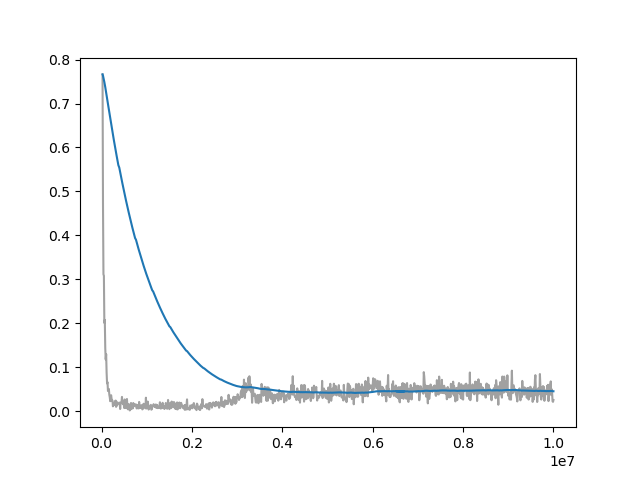

The data file committed next to this chart (first rows):
Wall time, Step, Value
1712599718, 20000, 0.7664
1712599738, 30000, 0.4697
1712599759, 40000, 0.3114
1712599779, 50000, 0.308
1712599799, 60000, 0.2007
1712599821, 70000, 0.2075
1712599841, 80000, 0.1437
1712599861, 90000, 0.1175
1712599881, 100000, 0.1294
1712599902, 110000, 0.08736
1712599922, 120000, 0.06297
1712599943, 130000, 0.06589
1712599963, 140000, 0.0456
1712599984, 150000, 0.04774
1712600005, 160000, 0.05038
1712600025, 170000, 0.03715
1712600046, 180000, 0.03136
1712600066, 190000, 0.02249
1712600086, 200000, 0.03262
1712600107, 210000, 0.03613
1712600128, 220000, 0.02794
1712600150, 230000, 0.02286
1712600170, 240000, 0.02393
1712600191, 250000, 0.01092
1712600213, 260000, 0.01818
1712600234, 270000, 0.0149
1712600255, 280000, 0.01352
1712600276, 290000, 0.02009
1712600297, 300000, 0.0232
1712600318, 310000, 0.02388
1712600340, 320000, 0.00967
1712600360, 330000, 0.02148
1712600381, 340000, 0.01273
1712600403, 350000, 0.01638
1712600424, 360000, 0.01681
1712600446, 370000, 0.01738
1712600486, 390000, 0.01934
1712600507, 400000, 0.01722
1712600528, 410000, 0.00473
1712600549, 420000, 0.01764
1712600570, 430000, 0.02008
1712600590, 440000, 0.02053
1712600611, 450000, 0.03227
1712600633, 460000, 0.01782
1712600654, 470000, 0.01641
1712600675, 480000, 0.0182
1712600696, 490000, 0.01452
1712600717, 500000, 0.006988
1712600738, 510000, 0.02648
1712600759, 520000, 0.007181
1712600780, 530000, 0.008376
1712600801, 540000, 0.009188
1712600822, 550000, 0.008178
1712600843, 560000, 0.02753
1712600864, 570000, 0.01026
1712600885, 580000, 0.004173
1712600906, 590000, 0.01513
1712600927, 600000, 0.0157
1712600948, 610000, 0.01126
1712600970, 620000, 0.001566
... 935 more rows
